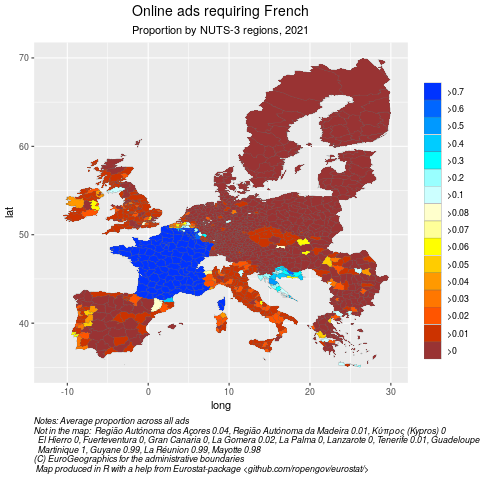

The table this chart was drawn from, first rows:
, nuts3_id, nuts3, foreign, total, prop, catprop
1, FR534, Vienne, 34485, 34528, 0.9988, >0.7
2, FR512, Maine-et-Loire, 36114, 36181, 0.9981, >0.7
3, FR431, Doubs, 68915, 69066, 0.9978, >0.7
4, FR412, Meuse, 4846, 4857, 0.9977, >0.7
5, FRA10, Guadeloupe, 5247, 5260, 0.9975, >0.7
6, FR611, Dordogne, 15985, 16025, 0.9975, >0.7
7, FR513, Mayenne, 23400, 23463, 0.9973, >0.7
8, FR715, Loire, 133516, 133886, 0.9972, >0.7
9, FR633, Haute-Vienne, 20631, 20690, 0.9971, >0.7
10, FR514, Sarthe, 45179, 45312, 0.9971, >0.7
11, FR213, Marne, 35573, 35678, 0.9971, >0.7
12, FR713, Drôme, 24524, 24597, 0.997, >0.7
13, FR211, Ardennes, 17766, 17822, 0.9969, >0.7
14, FR515, Vendée, 55589, 55767, 0.9968, >0.7
15, FR632, Creuse, 5755, 5774, 0.9967, >0.7
16, FR261, Côte-d'Or, 57086, 57286, 0.9965, >0.7
17, FR711, Ain, 28207, 28306, 0.9965, >0.7
18, FR102, Seine-et-Marne, 53087, 53275, 0.9965, >0.7
19, FR523, Ille-et-Vilaine, 91622, 91947, 0.9965, >0.7
20, FRA20, Martinique, 6679, 6703, 0.9964, >0.7
21, FR521, Côtes-d'Armor, 39951, 40101, 0.9963, >0.7
22, FR103, Yvelines, 101829, 102218, 0.9962, >0.7
23, FR242, Eure-et-Loir, 20841, 20921, 0.9962, >0.7
24, FR721, Allier, 14059, 14114, 0.9961, >0.7
25, FR524, Morbihan, 64875, 65129, 0.9961, >0.7
26, FR825, Var, 59873, 60112, 0.996, >0.7
27, FR631, Corrèze, 7879, 7911, 0.996, >0.7
28, FR244, Indre-et-Loire, 50100, 50319, 0.9956, >0.7
29, FR106, Seine-Saint-Denis, 41695, 41878, 0.9956, >0.7
30, FR522, Finistère, 69671, 69979, 0.9956, >0.7
31, FR245, Loir-et-Cher, 22480, 22586, 0.9953, >0.7
32, FR243, Indre, 20966, 21074, 0.9949, >0.7
33, FRA30, Guyane, 3755, 3775, 0.9947, >0.7
34, FR212, Aube, 11461, 11523, 0.9946, >0.7
35, FR612, Gironde, 167432, 168339, 0.9946, >0.7
36, FR622, Aveyron, 13540, 13620, 0.9941, >0.7
37, FR104, Essonne, 66972, 67368, 0.9941, >0.7
38, FR714, Isère, 147835, 148745, 0.9939, >0.7
39, FR251, Calvados, 54129, 54485, 0.9935, >0.7
40, FR814, Lozère, 4063, 4090, 0.9934, >0.7
41, FR422, Haut-Rhin, 56375, 56761, 0.9932, >0.7
42, FR511, Loire-Atlantique, 173425, 174649, 0.993, >0.7
43, FR812, Gard, 27824, 28027, 0.9928, >0.7
44, FR301, Nord, 140788, 141830, 0.9927, >0.7
45, FR108, Val-d'Oise, 57875, 58312, 0.9925, >0.7
46, FR241, Cher, 22743, 22919, 0.9923, >0.7
47, FR722, Cantal, 5882, 5928, 0.9922, >0.7
48, FR107, Val-de-Marne, 48171, 48554, 0.9921, >0.7
49, FR421, Bas-Rhin, 130982, 132067, 0.9918, >0.7
50, FR716, Rhône, 321201, 323898, 0.9917, >0.7
51, FR717, Savoie, 100390, 101240, 0.9916, >0.7
52, FR531, Charente, 33706, 34018, 0.9908, >0.7
53, FR628, Tarn-et-Garonne, 19261, 19443, 0.9906, >0.7
54, FR718, Haute-Savoie, 74151, 74852, 0.9906, >0.7
55, FR221, Aisne, 47792, 48245, 0.9906, >0.7
56, FR223, Somme, 82006, 82820, 0.9902, >0.7
57, FR302, Pas-de-Calais, 78966, 79758, 0.9901, >0.7
58, FR724, Puy-de-Dôme, 47538, 48020, 0.99, >0.7
59, FR414, Vosges, 43904, 44350, 0.9899, >0.7
60, FR626, Hautes-Pyrénées, 24248, 24509, 0.9894, >0.7
... 1,265 more rows
